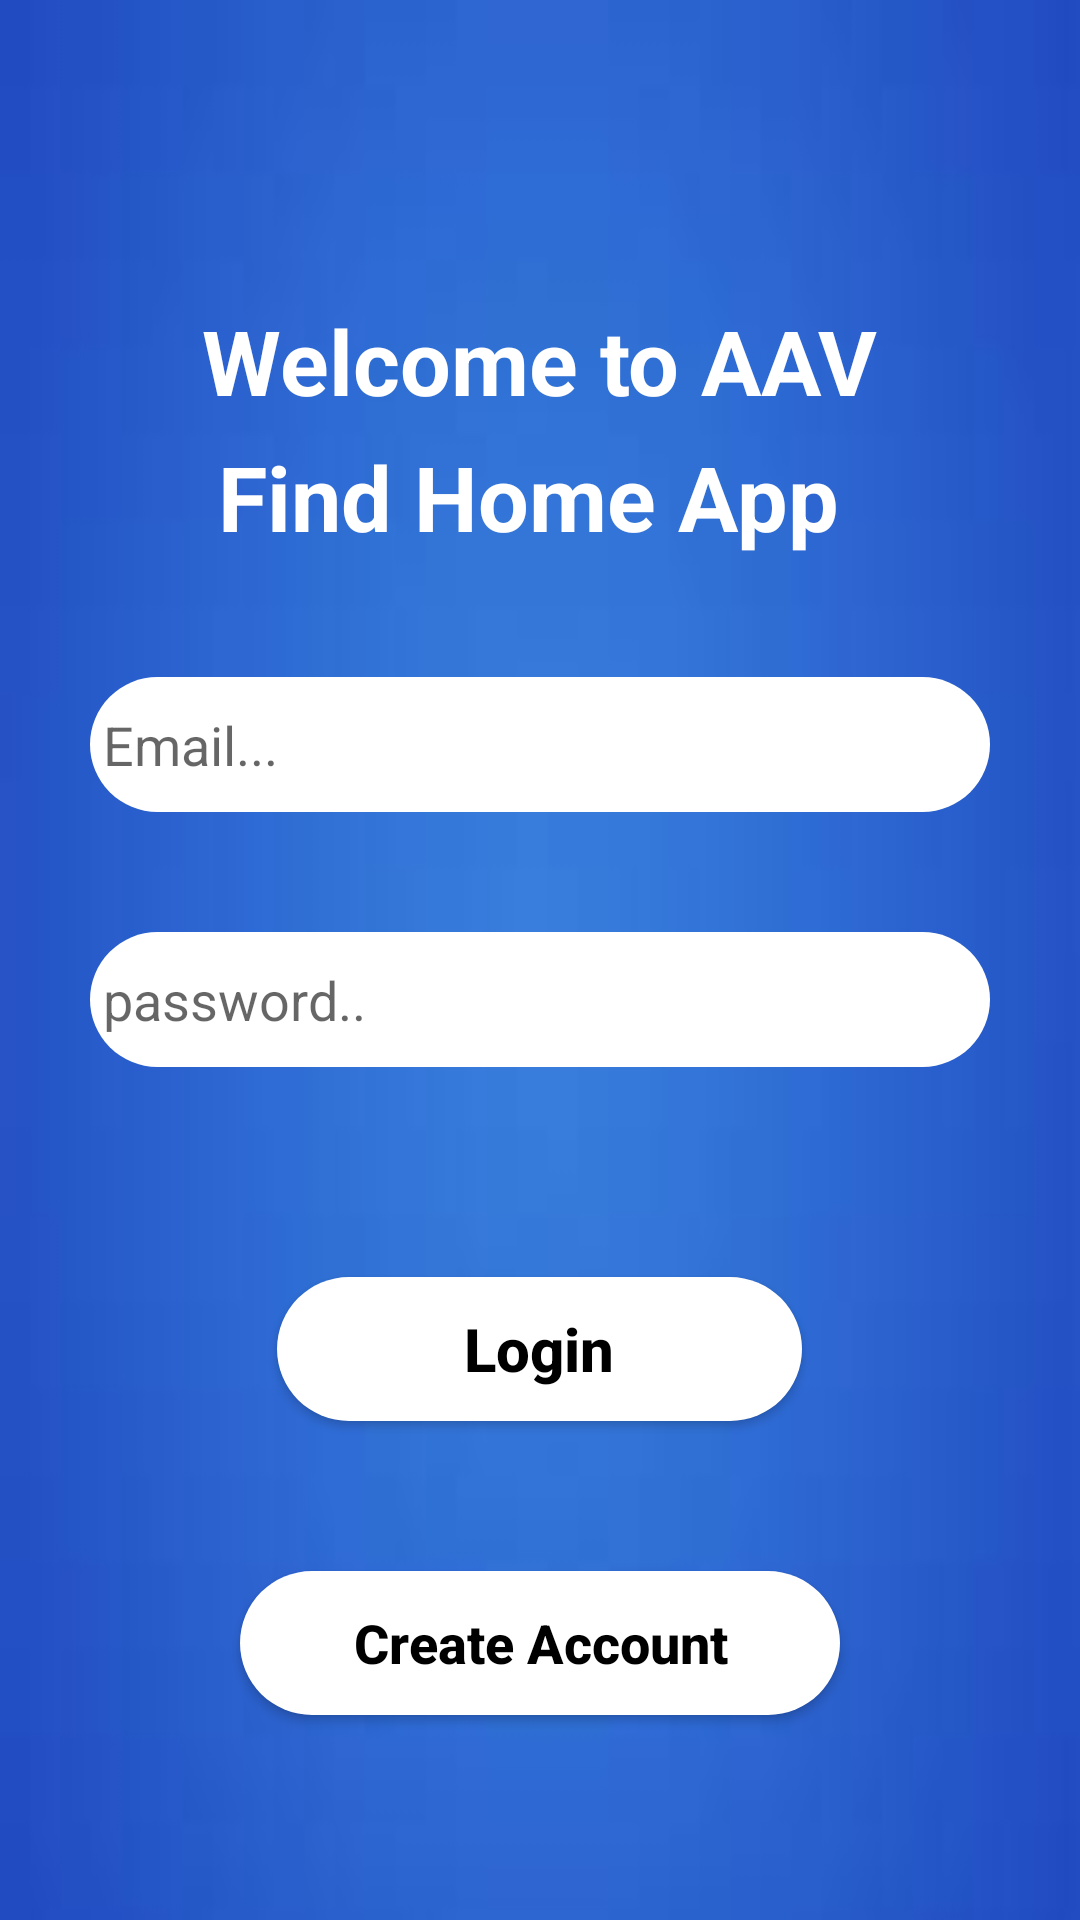

Produce the Android XML layout that renders to this screen, including the resource entries it uses.
<!-- AndroidManifest.xml: application theme AppTheme -->
<!-- res/layout/activity_main.xml -->
<?xml version="1.0" encoding="utf-8"?>
<RelativeLayout xmlns:android="http://schemas.android.com/apk/res/android"
    xmlns:app="http://schemas.android.com/apk/res-auto"
    xmlns:tools="http://schemas.android.com/tools"
    android:layout_width="match_parent"
    android:layout_height="match_parent"
    android:background="@drawable/blue_background4"
    tools:context=".MainActivity">

    <TextView
        android:layout_width="wrap_content"
        android:layout_height="wrap_content"
        android:text=" Welcome to AAV "
        android:id="@+id/et1"
        android:layout_marginTop="100dp"
        android:layout_centerHorizontal="true"
        android:textColor="@android:color/white"
        android:textStyle="bold"
        android:textSize="30dp"
        />

    <TextView
        android:layout_width="wrap_content"
        android:layout_height="wrap_content"
        android:text="Find Home App "
        android:id="@+id/et2"
        android:layout_below="@+id/et1"
        android:layout_marginTop="5dp"
        android:layout_centerHorizontal="true"
        android:textSize="30dp"
        android:textColor="@android:color/white"
        android:textStyle="bold"
        />


    <EditText
        android:id="@+id/login_email"
        android:layout_width="300dp"
        android:hint=" Email..."
        android:layout_height="45dp"
        android:layout_centerHorizontal="true"
        android:layout_below="@+id/et2"
        android:layout_marginTop="40dp"
        android:drawableLeft="@drawable/ic_email"
        android:background="@drawable/button_shape"
        android:ems="10"
        android:inputType="textPersonName"
        />

    <EditText
        android:id="@+id/login_password"
        android:layout_width="300dp"
        android:layout_height="45dp"
        android:hint=" password.."
        android:layout_centerHorizontal="true"
        android:layout_below="@id/login_email"
        android:layout_marginTop="40dp"
        android:ems="10"
        android:drawableLeft="@drawable/ic_pass"
        android:background="@drawable/button_shape"
        android:inputType="textPassword" />

    <Button
        android:id="@+id/btn_login"
        android:layout_width="175dp"
        android:layout_height="wrap_content"
        android:layout_below="@id/login_password"
        android:layout_centerHorizontal="true"
        android:layout_marginTop="70dp"
        android:text=" Login "
        android:textAlignment="center"
        android:textAllCaps="false"
        android:background="@drawable/button_shape"
        android:textColor="@android:color/background_dark"
        android:textStyle="bold"
        android:textSize="20dp" />


    <Button
        android:id="@+id/sign_up"
        android:layout_width="200dp"
        android:layout_height="wrap_content"
        android:layout_below="@id/btn_login"
        android:layout_centerHorizontal="true"
        android:layout_marginTop="50dp"
        android:text=" Create Account "
        android:textAlignment="center"
        android:textAllCaps="false"
        android:background="@drawable/button_shape"
        android:textColor="@android:color/background_dark"
        android:textStyle="bold"
        android:textSize="18dp" />


</RelativeLayout>
<!-- resources referenced by this layout -->
<resources>
  <!-- drawable blue_background4: jpeg bitmap (drawable, 1178 bytes) -->
  <!-- drawable button_shape (drawable) -->
  <?xml version="1.0" encoding="utf-8"?>
  <selector
      xmlns:android="http://schemas.android.com/apk/res/android">
  
      <item>
          <shape android:shape="rectangle">
              <solid android:color="@android:color/white"/>
              <corners
                  android:bottomLeftRadius="70dp"
                  android:bottomRightRadius="70dp"
                  android:topLeftRadius="70dp"
                  android:topRightRadius="70dp" />
  
          </shape>
  
  
      </item>
  
  
  </selector>
  <style name="AppTheme" parent="Theme.AppCompat.Light.NoActionBar">
  
          <item name="colorPrimary">@color/colorPrimary</item>
          <item name="colorPrimaryDark">@color/colorPrimaryDark</item>
          <item name="colorAccent">@color/colorAccent</item>
  
      </style>
  <color name="colorPrimary">#008577</color>
  <color name="colorPrimaryDark">#00574B</color>
  <color name="colorAccent">#D81B60</color>
</resources>
